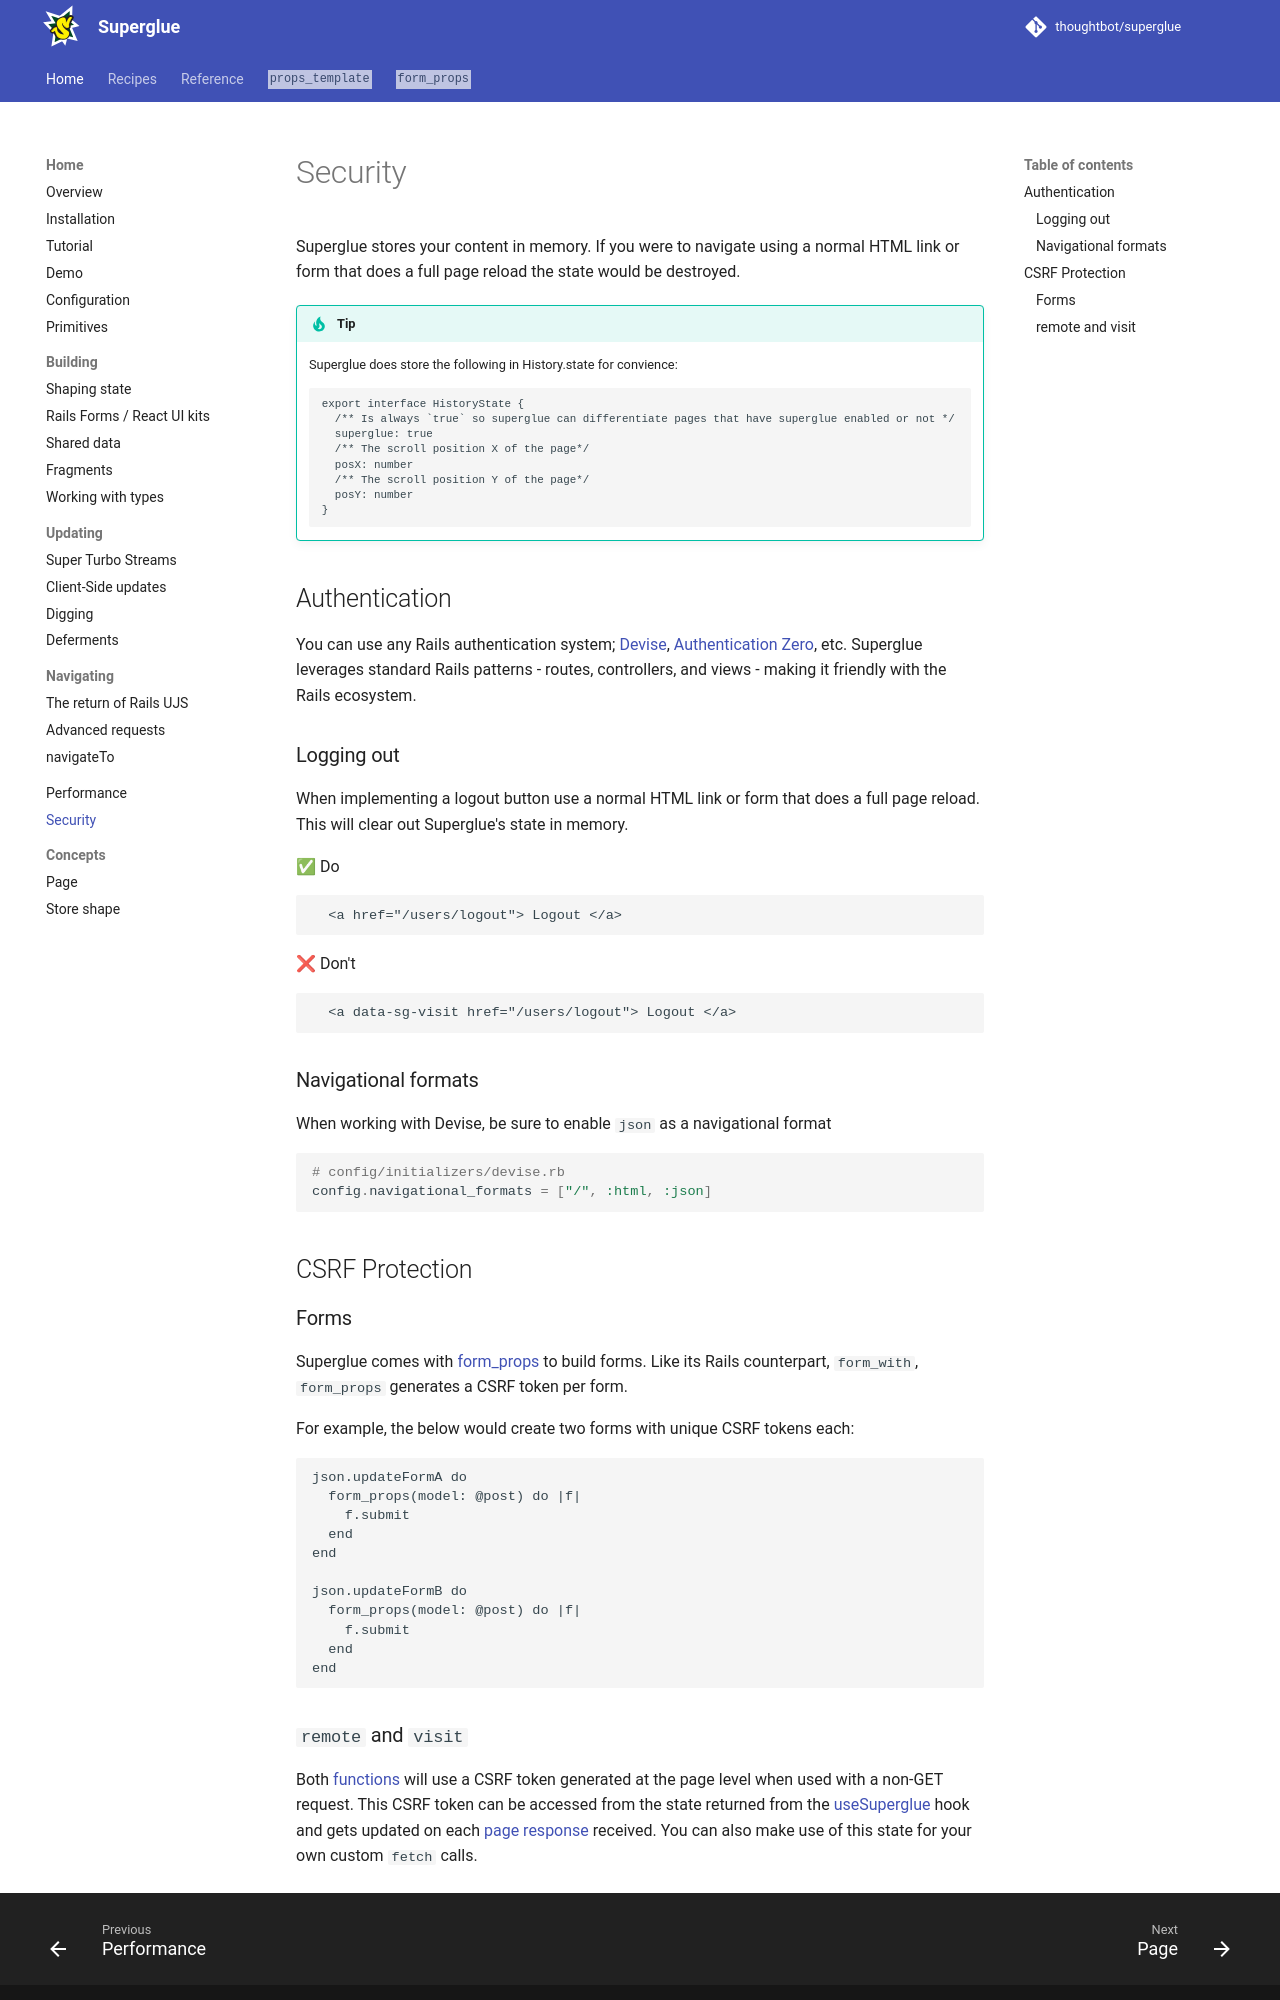

repository: thoughtbot/superglue · page: 2.0.beta/securing/index.html · generator: mkdocs

Superglue stores your content in memory. If you were to navigate using a normal
HTML link or form that does a full page reload the state would be destroyed.

!!! tip The History state
    Superglue does store the following in History.state for convience:

    ```
    export interface HistoryState {
      /** Is always `true` so superglue can differentiate pages that have superglue enabled or not */
      superglue: true
      /** The scroll position X of the page*/
      posX: number
      /** The scroll position Y of the page*/
      posY: number
    }
    ```

## Authentication

You can use any Rails authentication system; [Devise], [Authentication Zero], etc. Superglue leverages standard Rails patterns - routes, controllers, and views - making it friendly with the Rails ecosystem.

### Logging out
When implementing a logout button use a normal HTML link or form that does a full page reload. This will clear out Superglue's state in memory.

✅ Do
```
  <a href="/users/logout"> Logout </a>
```

❌ Don't

```
  <a data-sg-visit href="/users/logout"> Logout </a>
```

[Authentication Zero]: https://github.com/lazaronixon/authentication-zero
[Devise]: https://github.com/heartcombo/devise

### Navigational formats

When working with Devise, be sure to enable `json` as a navigational format

```ruby
# config/initializers/devise.rb
config.navigational_formats = ["/", :html, :json]
```

## CSRF Protection

### Forms

Superglue comes with [form_props] to build forms. Like its Rails counterpart,
`form_with`, `form_props` generates a CSRF token per form.

For example, the below would create two forms with unique CSRF tokens each:

```
json.updateFormA do
  form_props(model: @post) do |f|
    f.submit
  end
end

json.updateFormB do
  form_props(model: @post) do |f|
    f.submit
  end
end
```

[form_props]: ./forms.md
